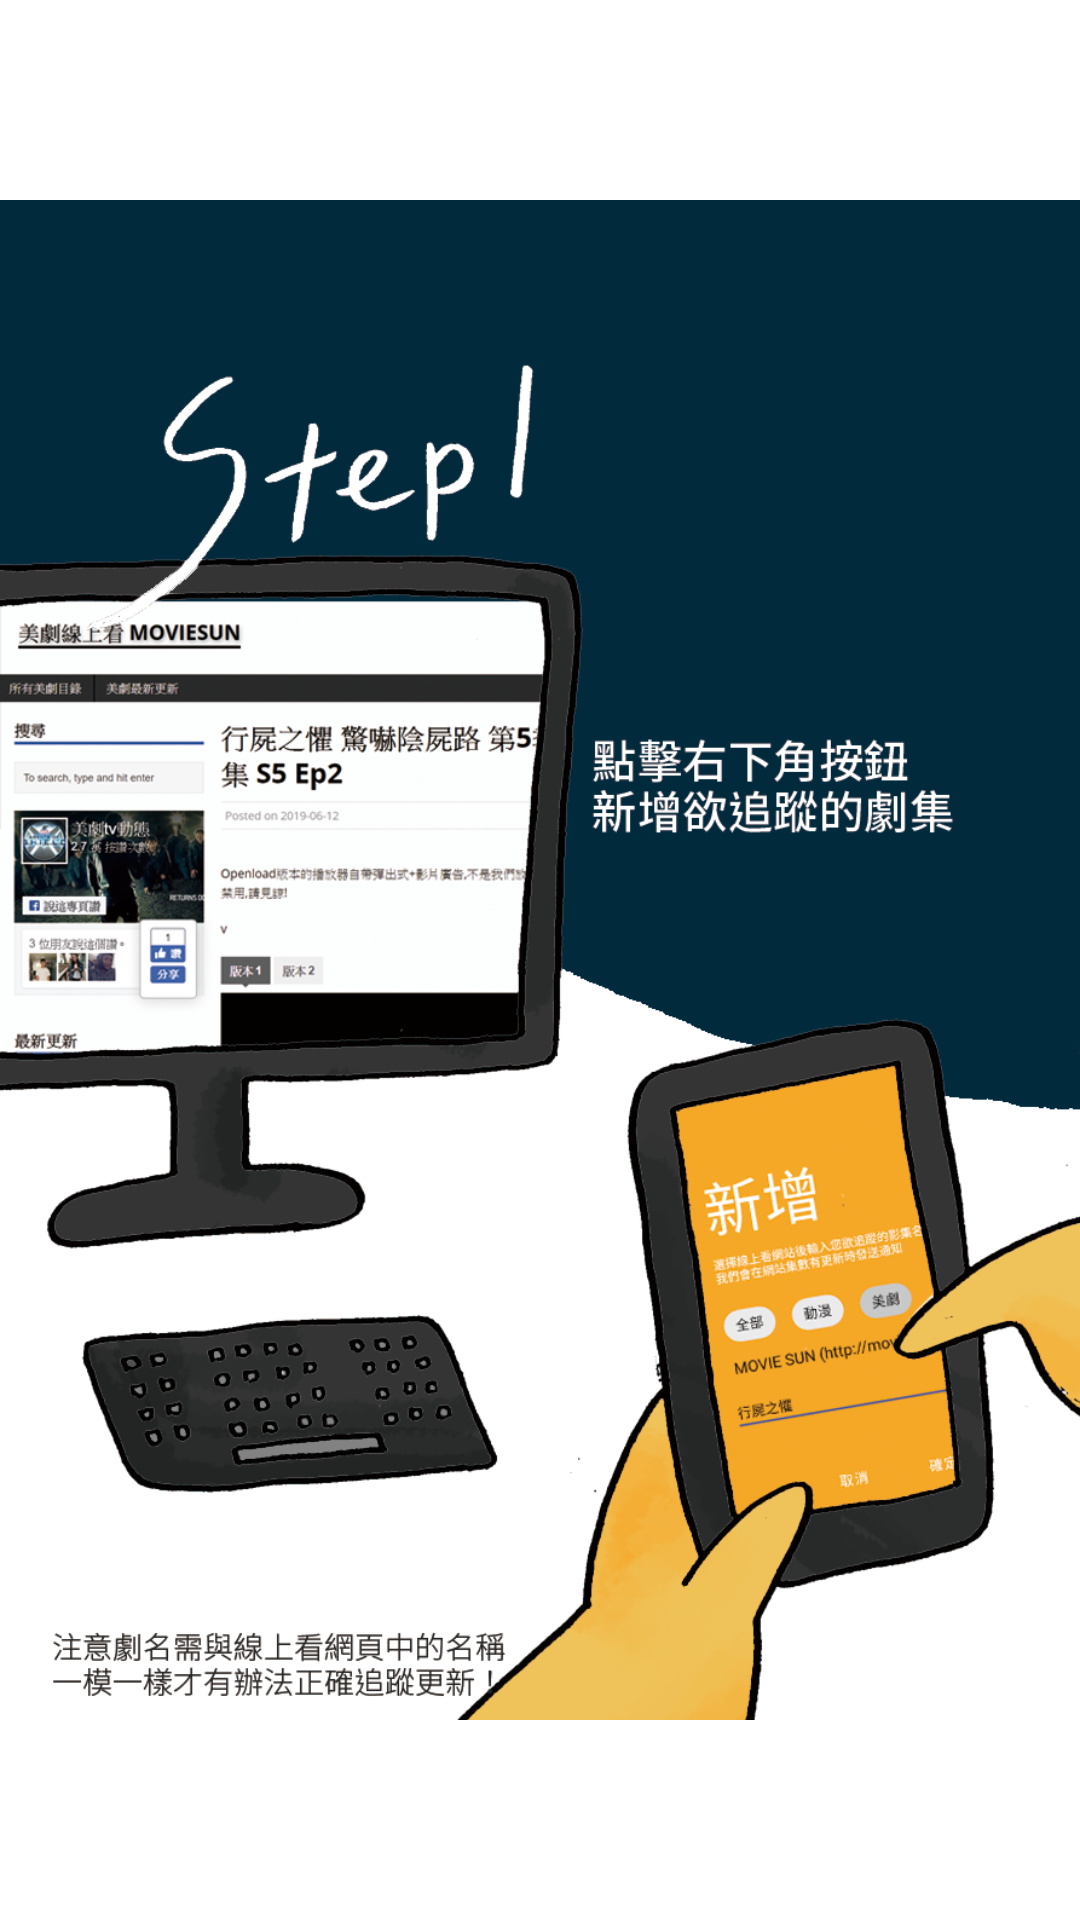

Produce the Android XML layout that renders to this screen, including the resource entries it uses.
<!-- AndroidManifest.xml: application theme Theme.MaterialComponents.Light.NoActionBar -->
<!-- res/layout/custom_layout.xml -->
<?xml version="1.0" encoding="utf-8"?>
<LinearLayout xmlns:android="http://schemas.android.com/apk/res/android"
    xmlns:app="http://schemas.android.com/apk/res-auto"
    xmlns:tools="http://schemas.android.com/tools"
    android:layout_width="match_parent"
    android:layout_height="match_parent">

    <ImageView
        android:id="@+id/imageView"
        android:layout_width="match_parent"
        android:layout_height="wrap_content"
        android:layout_weight="1"
        app:srcCompat="@drawable/step1" />
</LinearLayout>
<!-- resources referenced by this layout -->
<resources>
  <!-- drawable step1: png bitmap (drawable, 392850 bytes) -->
</resources>
